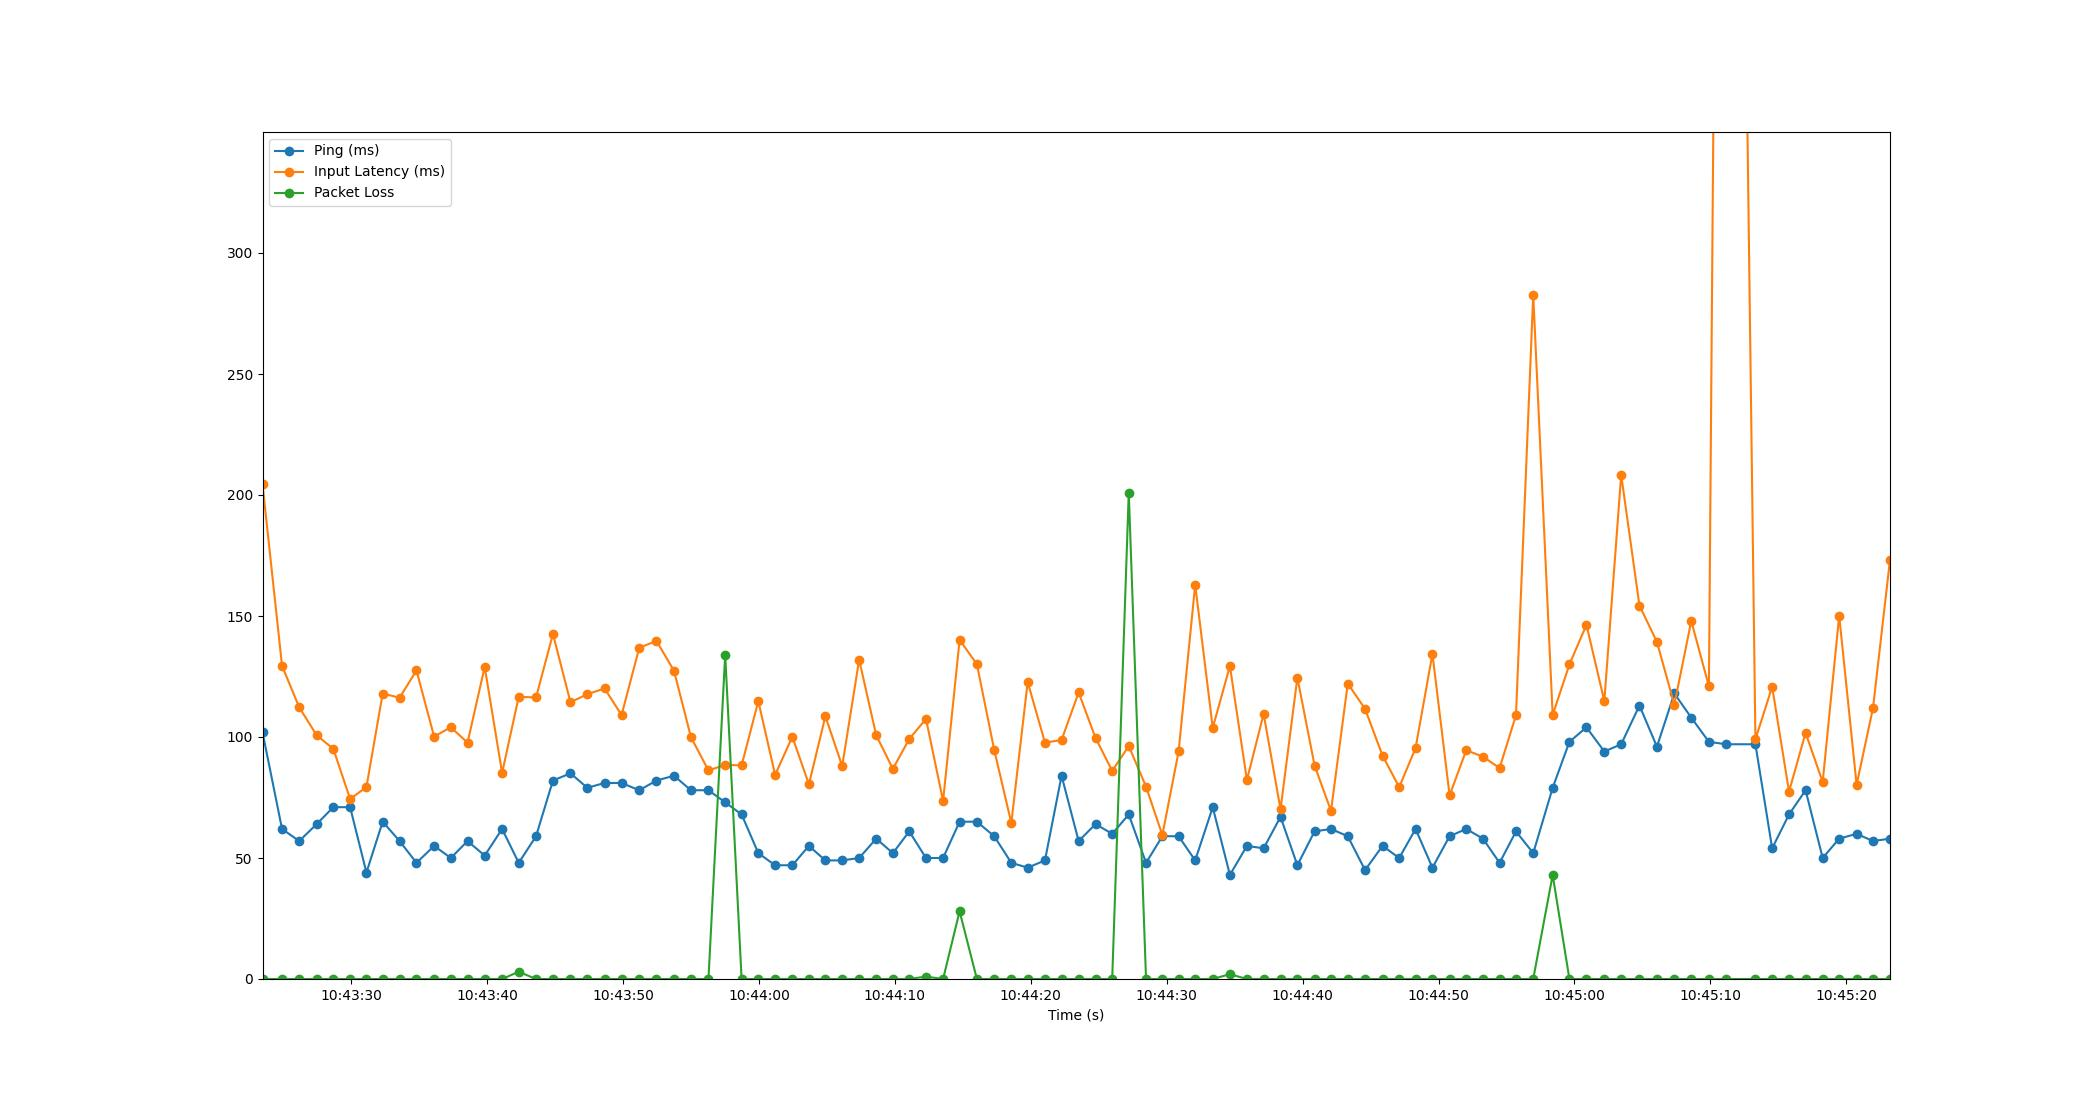

Source data for this figure (header and first rows):
Time, Timestamp, Ping, Packet Loss, Input Latency
2.1457672119140625e-06, 2023-07-19 10:43:23.474747, 102, 0, 204.5
1.437, 2023-07-19 10:43:24.912150, 62, 0, 129.4
2.701, 2023-07-19 10:43:26.175436, 57, 0, 112.3
3.984, 2023-07-19 10:43:27.459015, 64, 0, 100.7
5.208, 2023-07-19 10:43:28.682544, 71, 0, 95.14
6.447, 2023-07-19 10:43:29.921385, 71, 0, 74.39
7.647, 2023-07-19 10:43:31.121323, 44, 0, 79.3
8.843, 2023-07-19 10:43:32.317254, 65, 0, 118
10.09, 2023-07-19 10:43:33.562488, 57, 0, 116.2
11.33, 2023-07-19 10:43:34.803136, 48, 0, 127.5
12.63, 2023-07-19 10:43:36.102494, 55, 0, 100.2
13.86, 2023-07-19 10:43:37.331619, 50, 0, 104
15.09, 2023-07-19 10:43:38.560045, 57, 0, 97.66
16.35, 2023-07-19 10:43:39.822485, 51, 0, 129
17.63, 2023-07-19 10:43:41.104660, 62, 0, 85.19
18.85, 2023-07-19 10:43:42.325163, 48, 3, 116.6
20.13, 2023-07-19 10:43:43.600036, 59, 0, 116.4
21.37, 2023-07-19 10:43:44.844311, 82, 0, 142.6
22.66, 2023-07-19 10:43:46.132674, 85, 0, 114.4
23.9, 2023-07-19 10:43:47.374655, 79, 0, 117.7
25.16, 2023-07-19 10:43:48.638214, 81, 0, 120.1
26.42, 2023-07-19 10:43:49.893382, 81, 0, 109.1
27.72, 2023-07-19 10:43:51.195172, 78, 0, 136.9
28.98, 2023-07-19 10:43:52.459033, 82, 0, 139.7
30.28, 2023-07-19 10:43:53.750112, 84, 0, 127.4
31.52, 2023-07-19 10:43:54.996322, 78, 0, 99.95
32.81, 2023-07-19 10:43:56.285766, 78, 0, 86.18
34.04, 2023-07-19 10:43:57.516167, 73, 134, 88.48
35.25, 2023-07-19 10:43:58.724677, 68, 0, 88.27
36.48, 2023-07-19 10:43:59.954307, 52, 0, 114.8
37.72, 2023-07-19 10:44:01.190580, 47, 0, 84.35
38.98, 2023-07-19 10:44:02.456179, 47, 0, 100.1
40.2, 2023-07-19 10:44:03.674504, 55, 0, 80.42
41.41, 2023-07-19 10:44:04.888257, 49, 0, 108.6
42.65, 2023-07-19 10:44:06.125171, 49, 0, 88
43.9, 2023-07-19 10:44:07.372533, 50, 0, 131.9
45.15, 2023-07-19 10:44:08.628951, 58, 0, 100.7
46.38, 2023-07-19 10:44:09.853110, 52, 0, 86.85
47.58, 2023-07-19 10:44:11.058509, 61, 0, 99.19
48.81, 2023-07-19 10:44:12.289571, 50, 1, 107.5
50.07, 2023-07-19 10:44:13.548744, 50, 0, 73.56
51.29, 2023-07-19 10:44:14.762529, 65, 28, 140.1
52.56, 2023-07-19 10:44:16.034491, 65, 0, 130.1
53.84, 2023-07-19 10:44:17.310002, 59, 0, 94.67
55.09, 2023-07-19 10:44:18.568448, 48, 0, 64.45
56.3, 2023-07-19 10:44:19.771867, 46, 0, 122.8
57.57, 2023-07-19 10:44:21.042539, 49, 0, 97.7
58.79, 2023-07-19 10:44:22.266090, 84, 0, 98.74
60.05, 2023-07-19 10:44:23.520662, 57, 0, 118.4
61.29, 2023-07-19 10:44:24.762490, 64, 0, 99.62
62.52, 2023-07-19 10:44:25.990007, 60, 0, 86
63.73, 2023-07-19 10:44:27.209021, 68, 201, 96.27
65.01, 2023-07-19 10:44:28.480137, 48, 0, 79.47
66.21, 2023-07-19 10:44:29.681371, 59, 0, 59.44
67.4, 2023-07-19 10:44:30.875834, 59, 0, 94.03
68.62, 2023-07-19 10:44:32.096084, 49, 0, 162.9
69.91, 2023-07-19 10:44:33.387742, 71, 0, 103.8
71.18, 2023-07-19 10:44:34.650541, 43, 2, 129.3
72.43, 2023-07-19 10:44:35.900611, 55, 0, 82.25
73.66, 2023-07-19 10:44:37.132034, 54, 0, 109.5
... 36 more rows
